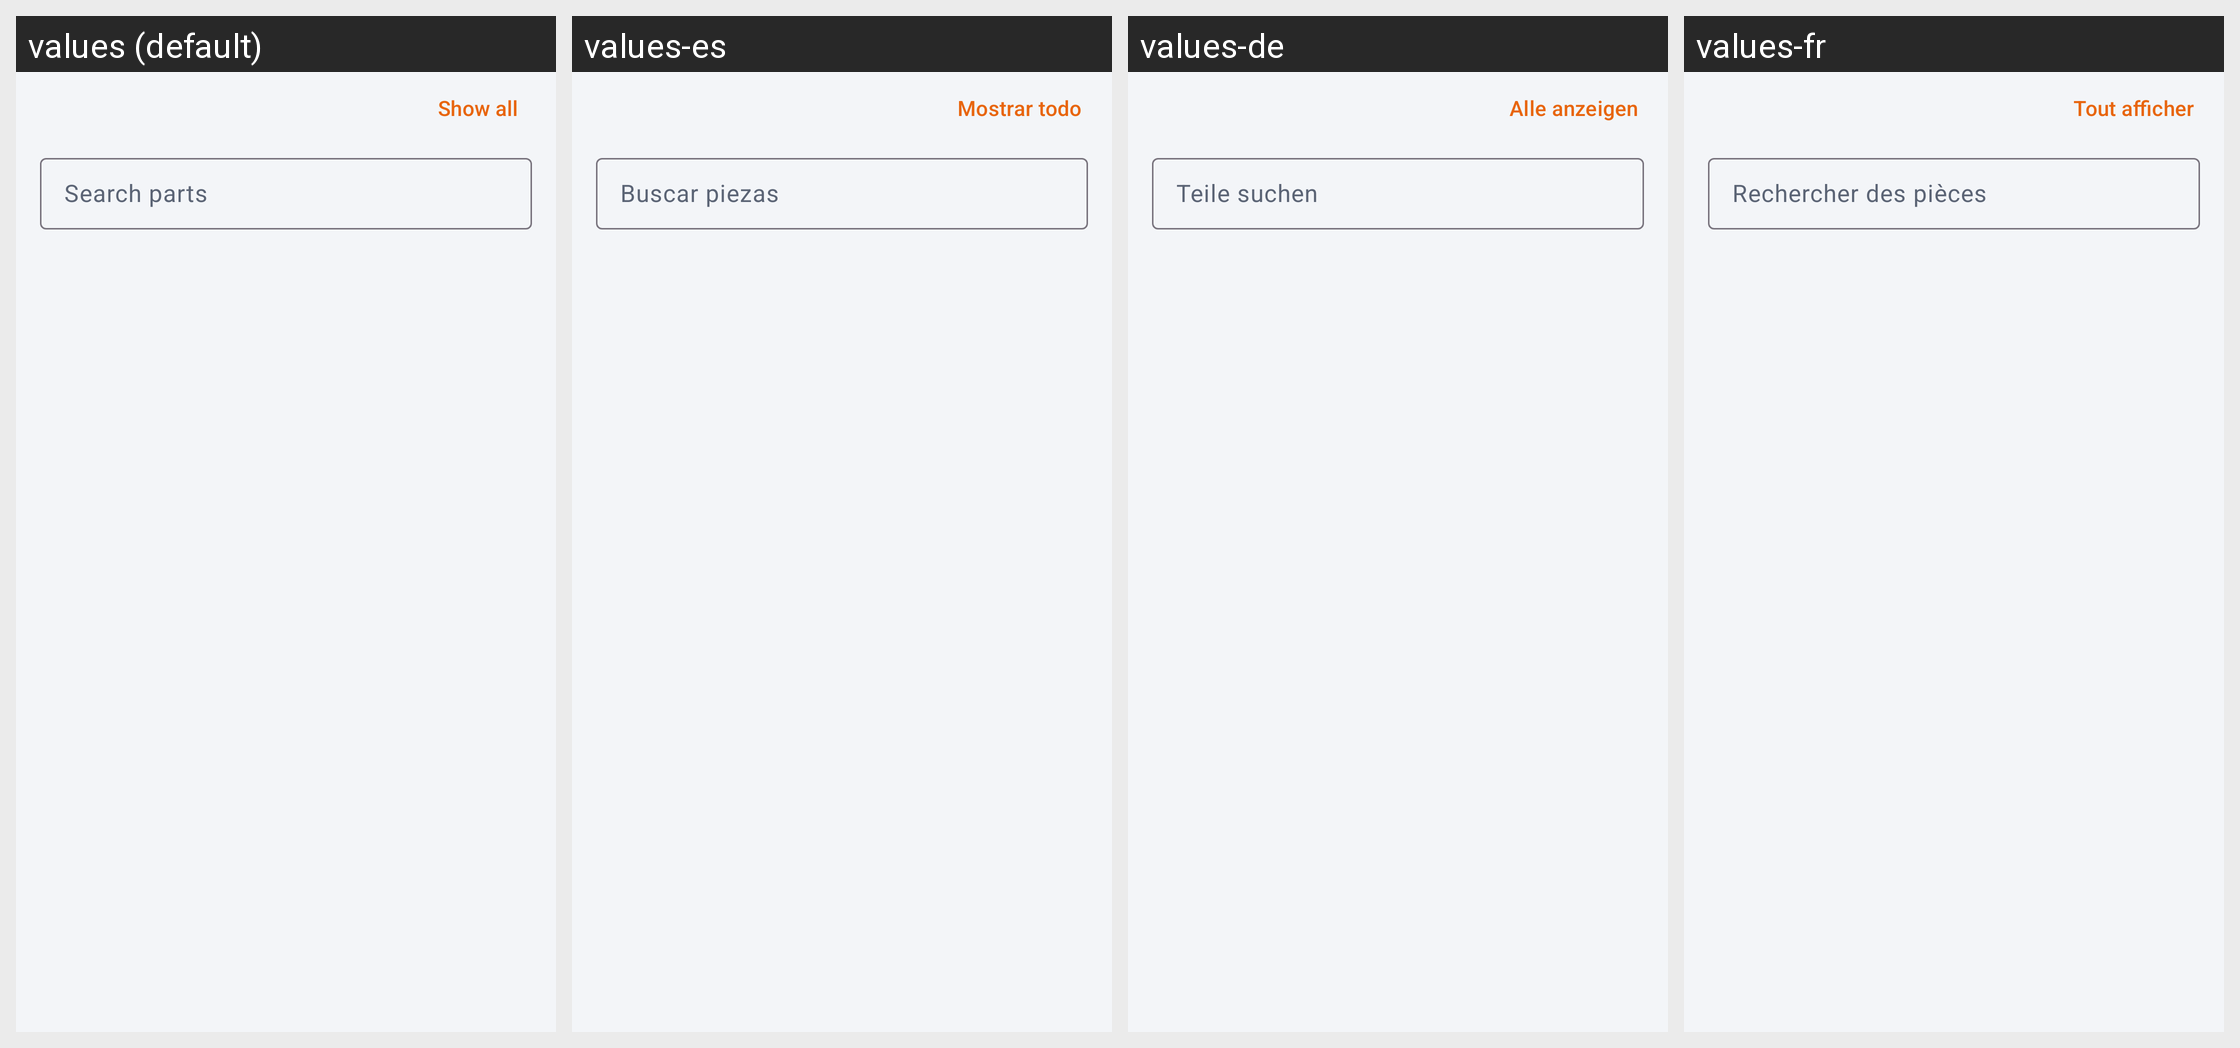

The Android screen above is rendered under several locales of the same app. Produce the string resources it draws, with the default and per-locale values.
Android screen res/layout/sheet_parts.xml rendered under 4 locales, left to right: values (default), values-es, values-de, values-fr. Device: Nexus 5 (rendered at 1080×1920; each locale shown at half size, 540×960, under a caption strip naming it); theme Theme.StepViewer.
Other locales in the repository, not shown: values-pt, values-ru, values-tr.
Strings drawn on this screen, with the default value and each locale's value (text and hints the layout hard-codes, and strings that could not be matched under every locale, appear in the picture but are not listed):

parts_show_all
  values: Show all
  values-es: Mostrar todo
  values-de: Alle anzeigen
  values-fr: Tout afficher

parts_search
  values: Search parts
  values-es: Buscar piezas
  values-de: Teile suchen
  values-fr: Rechercher des pièces
